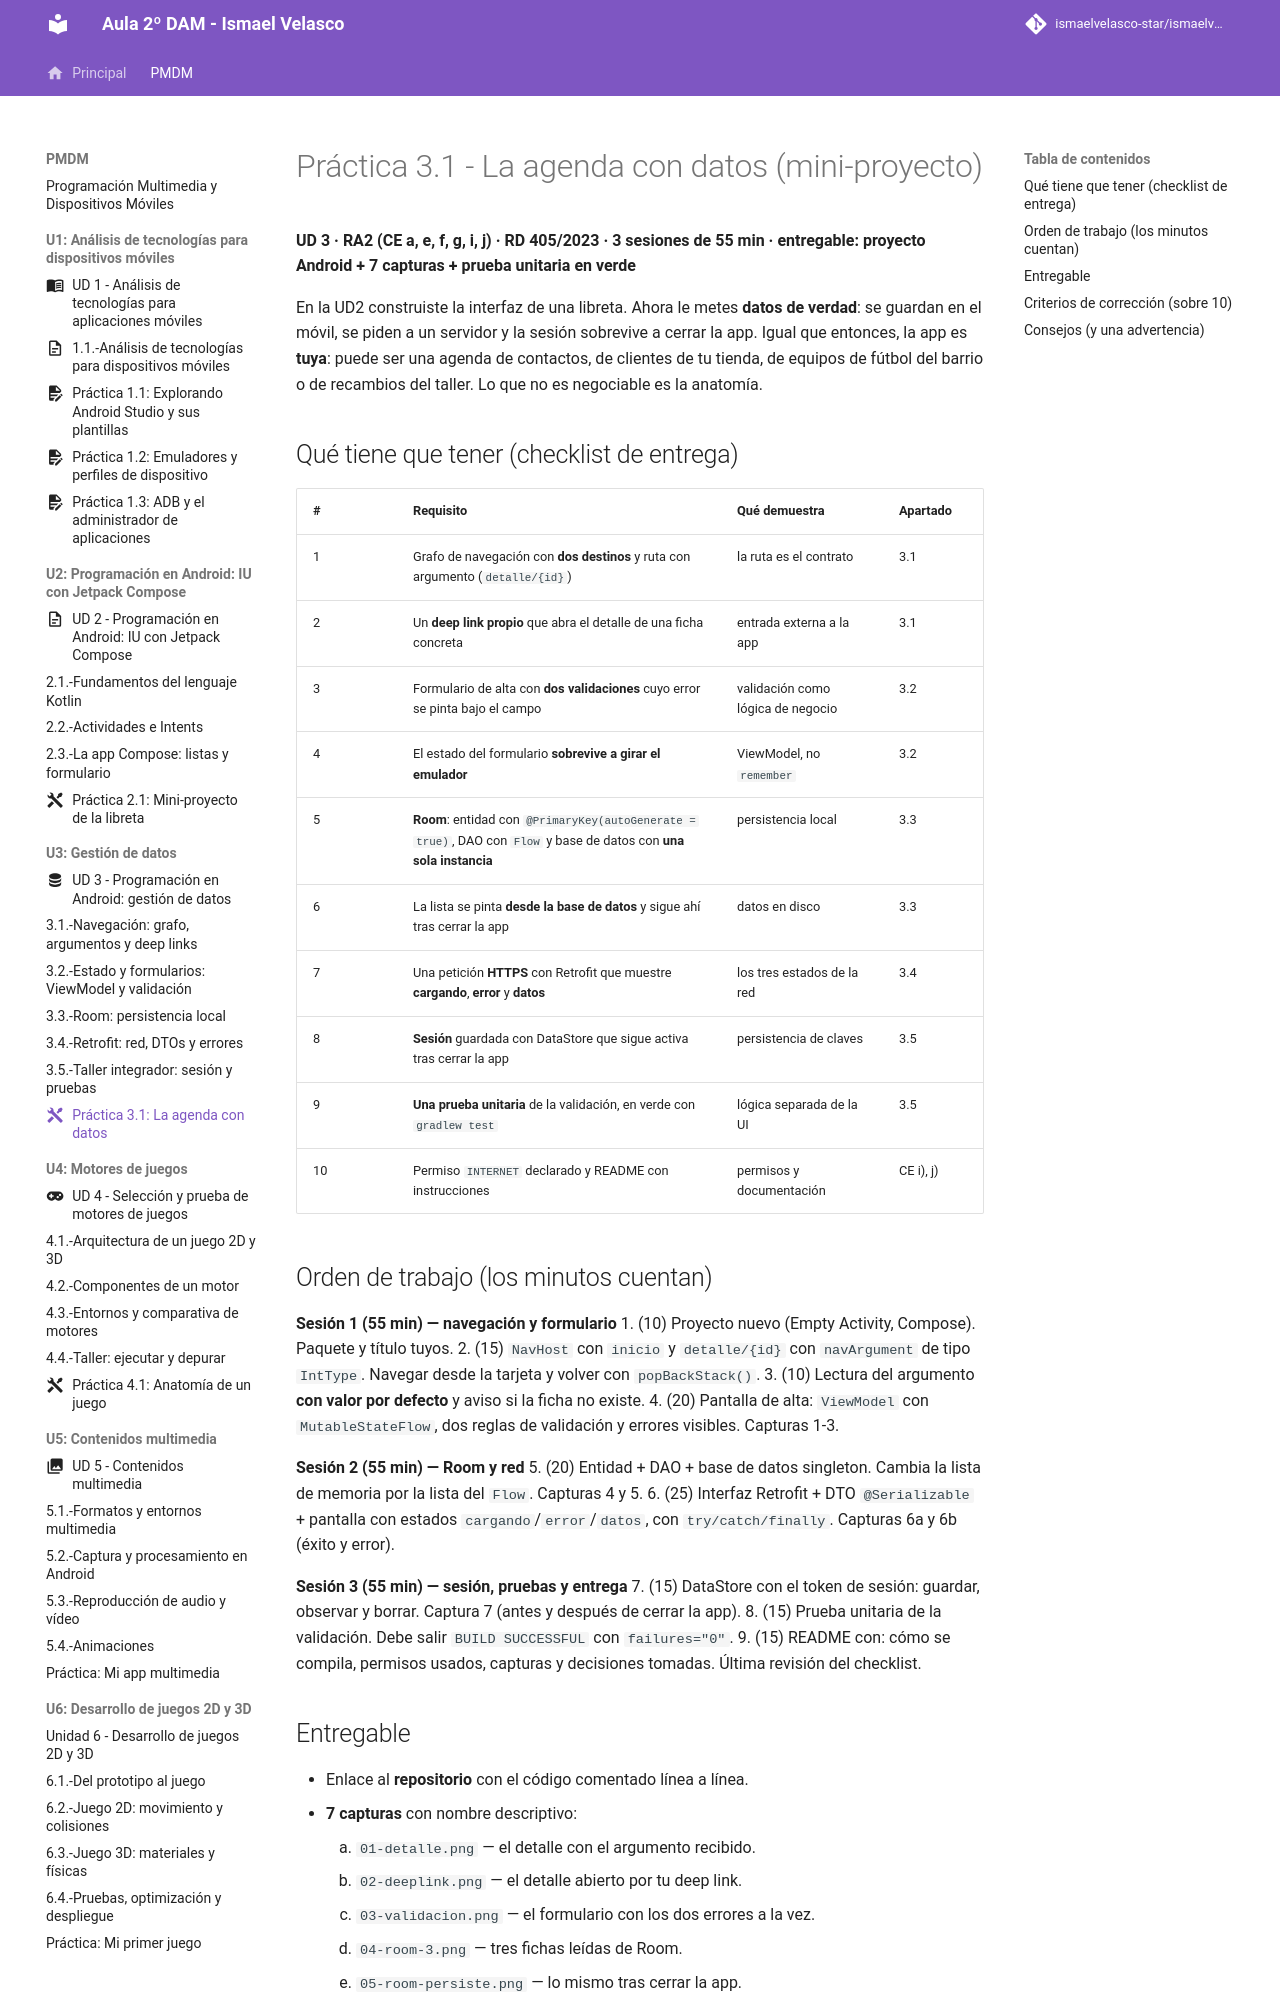

repository: IsmaelAndroid/ismaelvelasco-star.github.io · page: section1/u03/practica/PMDM-U3.-AgendaConDatos/index.html · generator: mkdocs

---
title: "Práctica 3.1 - La agenda con datos (mini-proyecto)"
description: "Mini-proyecto de la UD3: agenda con navegación por argumentos, formulario validado en el ViewModel, Room, petición HTTPS con estados, sesión con DataStore y una prueba unitaria."
authors:
    - Ismael Velasco
date: 2026-10-25
icon: "material/tools"
permalink: /pmdm/unidad3/practica
categories:
    - PMDM
tags:
    - PMDM
    - Android
    - Room
    - Retrofit
    - DataStore
    - MVVM
---
# Práctica 3.1 - La agenda con datos (mini-proyecto)

**UD 3 · RA2 (CE a, e, f, g, i, j) · RD 405/2023 · 3 sesiones de 55 min · entregable: proyecto Android + 7 capturas + prueba unitaria en verde**

En la UD2 construiste la interfaz de una libreta. Ahora le metes **datos de verdad**: se guardan en el móvil, se piden a un servidor y la sesión sobrevive a cerrar la app. Igual que entonces, la app es **tuya**: puede ser una agenda de contactos, de clientes de tu tienda, de equipos de fútbol del barrio o de recambios del taller. Lo que no es negociable es la anatomía.

## Qué tiene que tener (checklist de entrega)

| # | Requisito | Qué demuestra | Apartado |
|---|---|---|---|
| 1 | Grafo de navegación con **dos destinos** y ruta con argumento (`detalle/{id}`) | la ruta es el contrato | 3.1 |
| 2 | Un **deep link propio** que abra el detalle de una ficha concreta | entrada externa a la app | 3.1 |
| 3 | Formulario de alta con **dos validaciones** cuyo error se pinta bajo el campo | validación como lógica de negocio | 3.2 |
| 4 | El estado del formulario **sobrevive a girar el emulador** | ViewModel, no `remember` | 3.2 |
| 5 | **Room**: entidad con `@PrimaryKey(autoGenerate = true)`, DAO con `Flow` y base de datos con **una sola instancia** | persistencia local | 3.3 |
| 6 | La lista se pinta **desde la base de datos** y sigue ahí tras cerrar la app | datos en disco | 3.3 |
| 7 | Una petición **HTTPS** con Retrofit que muestre **cargando**, **error** y **datos** | los tres estados de la red | 3.4 |
| 8 | **Sesión** guardada con DataStore que sigue activa tras cerrar la app | persistencia de claves | 3.5 |
| 9 | **Una prueba unitaria** de la validación, en verde con `gradlew test` | lógica separada de la UI | 3.5 |
| 10 | Permiso `INTERNET` declarado y README con instrucciones | permisos y documentación | CE i), j) |

## Orden de trabajo (los minutos cuentan)

**Sesión 1 (55 min) — navegación y formulario**
1. (10) Proyecto nuevo (Empty Activity, Compose). Paquete y título tuyos.
2. (15) `NavHost` con `inicio` y `detalle/{id}` con `navArgument` de tipo `IntType`. Navegar desde la tarjeta y volver con `popBackStack()`.
3. (10) Lectura del argumento **con valor por defecto** y aviso si la ficha no existe.
4. (20) Pantalla de alta: `ViewModel` con `MutableStateFlow`, dos reglas de validación y errores visibles. Capturas 1-3.

**Sesión 2 (55 min) — Room y red**
5. (20) Entidad + DAO + base de datos singleton. Cambia la lista de memoria por la lista del `Flow`. Capturas 4 y 5.
6. (25) Interfaz Retrofit + DTO `@Serializable` + pantalla con estados `cargando`/`error`/`datos`, con `try/catch/finally`. Capturas 6a y 6b (éxito y error).

**Sesión 3 (55 min) — sesión, pruebas y entrega**
7. (15) DataStore con el token de sesión: guardar, observar y borrar. Captura 7 (antes y después de cerrar la app).
8. (15) Prueba unitaria de la validación. Debe salir `BUILD SUCCESSFUL` con `failures="0"`.
9. (15) README con: cómo se compila, permisos usados, capturas y decisiones tomadas. Última revisión del checklist.
